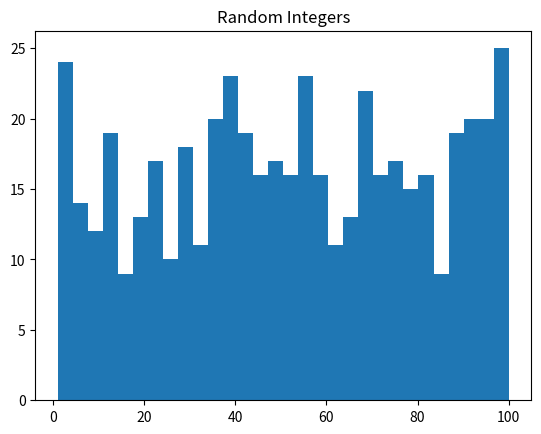

Reproduce this figure in Python.
import numpy as np 
import matplotlib.pyplot as plt 
data=np.random.randint(1,101,500) 
plt.hist(data,bins=30) 
plt.title("Random Integers") 
plt.show()
